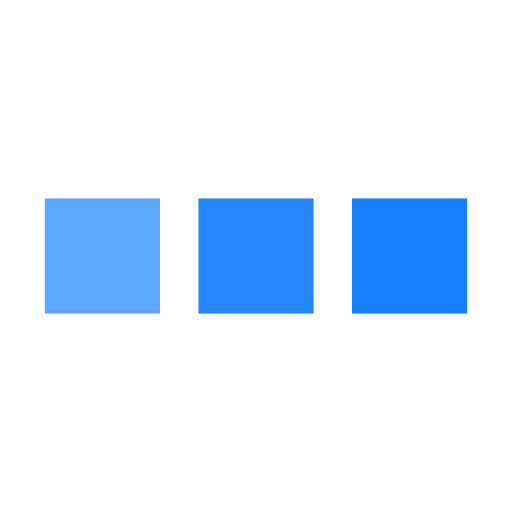
t = 0.00 s
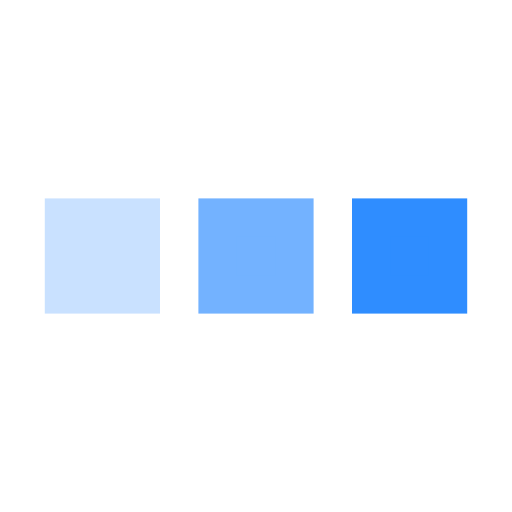
t = 0.25 s
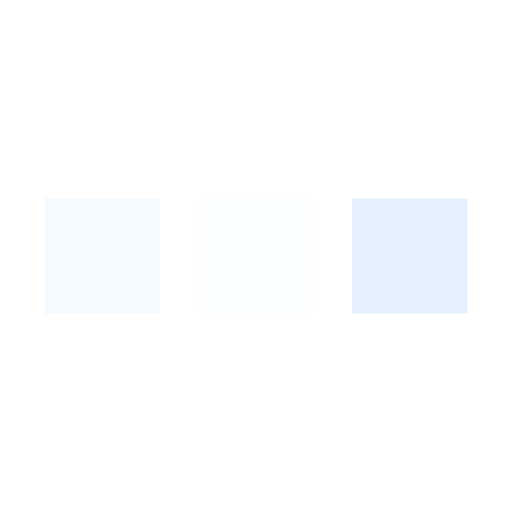
t = 0.75 s
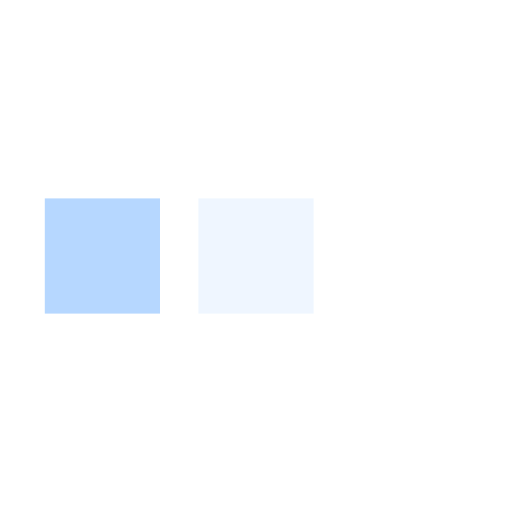
t = 1.00 s
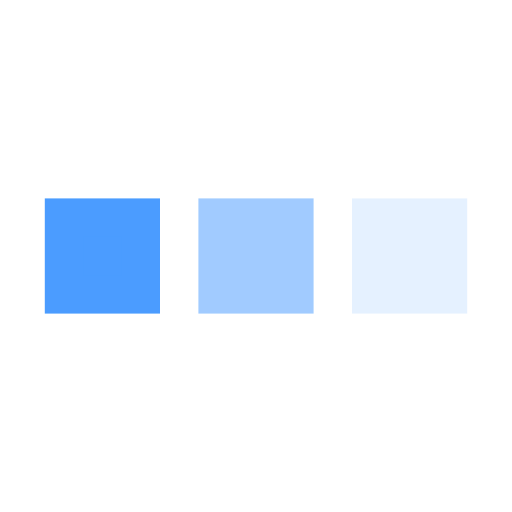
t = 1.25 s
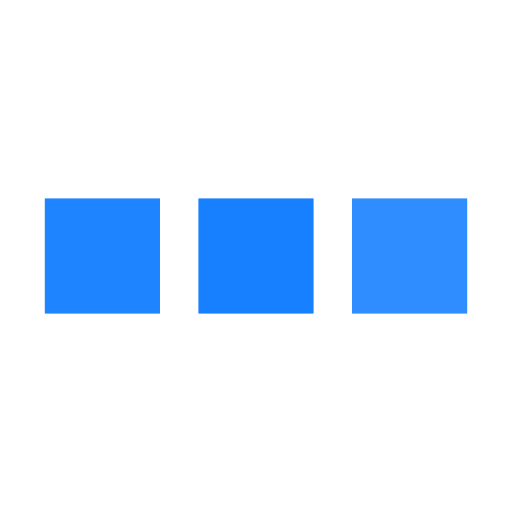
t = 1.75 s

The animated SVG that drew these frames (rendered in a browser with its animation timeline set to each time). Animation: 3 SMIL elements (animate=3); one cycle of 2.00 s, repeats indefinitely.

<svg xmlns="http://www.w3.org/2000/svg" viewBox="0 0 200 200"><rect fill="#1780FF" stroke="#1780FF" stroke-width="15" width="30" height="30" x="25" y="85"><animate attributeName="opacity" calcMode="spline" dur="2" values="1;0;1;" keySplines=".5 0 .5 1;.5 0 .5 1" repeatCount="indefinite" begin="-.4"></animate></rect><rect fill="#1780FF" stroke="#1780FF" stroke-width="15" width="30" height="30" x="85" y="85"><animate attributeName="opacity" calcMode="spline" dur="2" values="1;0;1;" keySplines=".5 0 .5 1;.5 0 .5 1" repeatCount="indefinite" begin="-.2"></animate></rect><rect fill="#1780FF" stroke="#1780FF" stroke-width="15" width="30" height="30" x="145" y="85"><animate attributeName="opacity" calcMode="spline" dur="2" values="1;0;1;" keySplines=".5 0 .5 1;.5 0 .5 1" repeatCount="indefinite" begin="0"></animate></rect></svg>